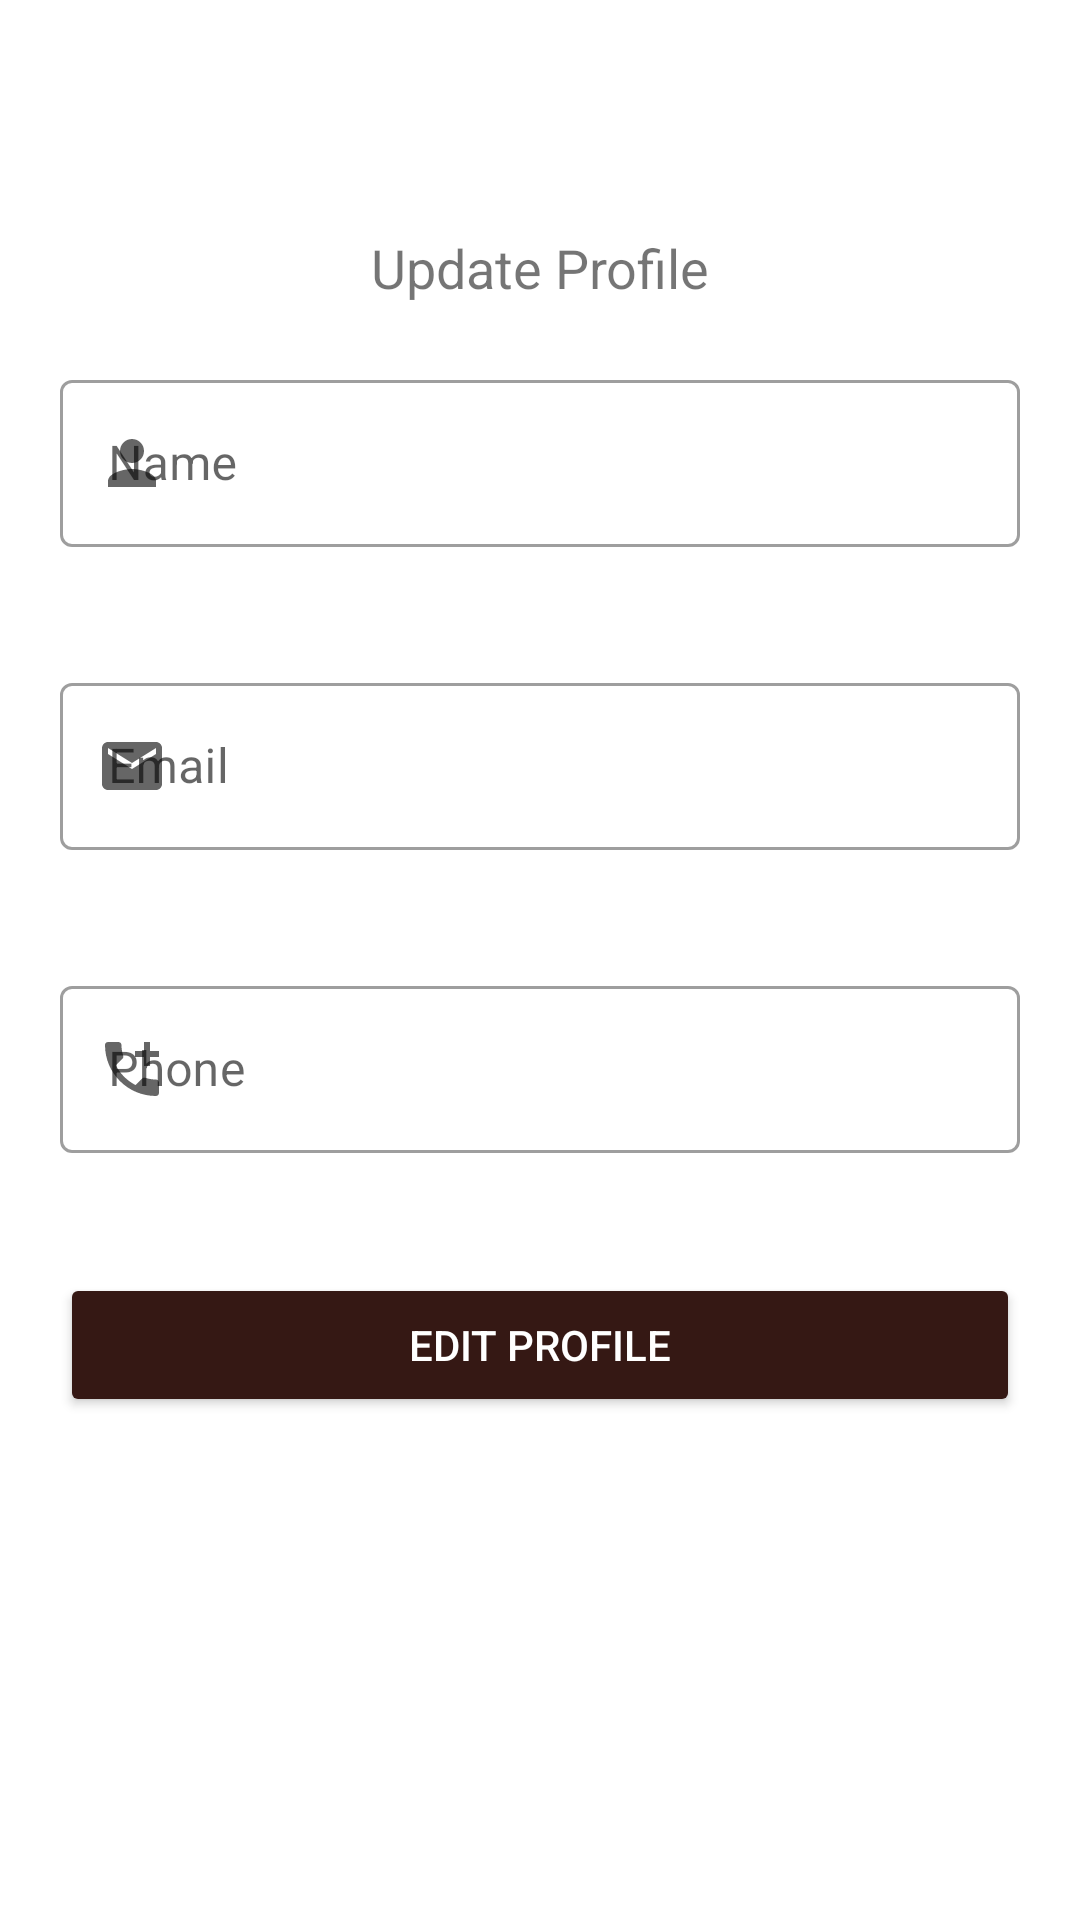

Reconstruct the res/layout file that produces this screen, plus the resources it refers to.
<!-- AndroidManifest.xml: application theme Theme.KamhomeTools -->
<!-- res/layout/update_dialog.xml -->
<?xml version="1.0" encoding="utf-8"?>
<ScrollView xmlns:android="http://schemas.android.com/apk/res/android"
    android:layout_width="match_parent"
    android:layout_height="match_parent"
    xmlns:app="http://schemas.android.com/apk/res-auto">

    <LinearLayout
        android:layout_width="match_parent"
        android:layout_height="match_parent"
        android:layout_marginTop="50dp"
        android:orientation="vertical">

    <TextView
        android:layout_width="match_parent"
        android:layout_height="wrap_content"
        android:layout_marginStart="32dp"
        android:layout_marginTop="8dp"
        android:orientation="vertical"/>

    <TextView
        android:layout_width="match_parent"
        android:layout_height="wrap_content"
        android:layout_marginStart="32dp"
        android:layout_marginEnd="32dp"
        android:textAlignment="center"
        android:text="Update Profile"
        android:textSize="18sp" />

    <com.google.android.material.textfield.TextInputLayout

        style="@style/Widget.MaterialComponents.TextInputLayout.OutlinedBox"
        android:layout_width="match_parent"
        android:layout_height="wrap_content"
        android:layout_margin="20dp"
        app:startIconDrawable="@drawable/profile"
        android:hint="Name">

        <com.google.android.material.textfield.TextInputEditText
            android:id="@+id/name"
            android:layout_width="match_parent"
            android:layout_height="wrap_content"
            android:inputType="text" />

    </com.google.android.material.textfield.TextInputLayout>


    <com.google.android.material.textfield.TextInputLayout

        style="@style/Widget.MaterialComponents.TextInputLayout.OutlinedBox"

        android:layout_width="match_parent"
        android:layout_height="wrap_content"
        android:layout_margin="20dp"
        android:hint="Email"
        app:startIconDrawable="@drawable/email">

        <com.google.android.material.textfield.TextInputEditText
            android:id="@+id/email"
            android:layout_width="match_parent"
            android:layout_height="wrap_content"
            android:inputType="textEmailAddress" />

    </com.google.android.material.textfield.TextInputLayout>

    <com.google.android.material.textfield.TextInputLayout

        style="@style/Widget.MaterialComponents.TextInputLayout.OutlinedBox"

        android:layout_width="match_parent"
        android:layout_height="wrap_content"
        android:layout_margin="20dp"
        android:hint="Phone"
        app:startIconDrawable="@drawable/phone">

        <com.google.android.material.textfield.TextInputEditText
            android:id="@+id/phone"
            android:layout_width="match_parent"
            android:layout_height="wrap_content"
            android:inputType="number" />

    </com.google.android.material.textfield.TextInputLayout>

    <Button
        android:id="@+id/edit_profile"
        android:layout_width="match_parent"
        android:layout_height="wrap_content"
        android:layout_margin="20dp"
        android:text="Edit Profile"
        android:textColor="@color/white"
        android:backgroundTint="@color/maroon"/>

    </LinearLayout>

</ScrollView>
<!-- resources referenced by this layout -->
<resources>
  <color name="maroon">#351814</color>
  <color name="white">#FFFFFFFF</color>
  <!-- drawable email (drawable) -->
  <vector android:height="24dp" android:tint="#351814"
      android:viewportHeight="24" android:viewportWidth="24"
      android:width="24dp" xmlns:android="http://schemas.android.com/apk/res/android">
      <path android:fillColor="@android:color/white" android:pathData="M20,4L4,4c-1.1,0 -1.99,0.9 -1.99,2L2,18c0,1.1 0.9,2 2,2h16c1.1,0 2,-0.9 2,-2L22,6c0,-1.1 -0.9,-2 -2,-2zM20,8l-8,5 -8,-5L4,6l8,5 8,-5v2z"/>
  </vector>
  <!-- drawable phone (drawable) -->
  <vector android:height="24dp" android:tint="#351814"
      android:viewportHeight="24" android:viewportWidth="24"
      android:width="24dp" xmlns:android="http://schemas.android.com/apk/res/android">
      <path android:fillColor="@android:color/white" android:pathData="M20,15.5c-1.25,0 -2.45,-0.2 -3.57,-0.57 -0.35,-0.11 -0.74,-0.03 -1.02,0.24l-2.2,2.2c-2.83,-1.44 -5.15,-3.75 -6.59,-6.59l2.2,-2.21c0.28,-0.26 0.36,-0.65 0.25,-1C8.7,6.45 8.5,5.25 8.5,4c0,-0.55 -0.45,-1 -1,-1H4c-0.55,0 -1,0.45 -1,1 0,9.39 7.61,17 17,17 0.55,0 1,-0.45 1,-1v-3.5c0,-0.55 -0.45,-1 -1,-1zM21,6h-3V3h-2v3h-3v2h3v3h2V8h3z"/>
  </vector>
  <!-- drawable profile (drawable) -->
  <vector android:height="24dp" android:tint="#351814"
      android:viewportHeight="24" android:viewportWidth="24"
      android:width="24dp" xmlns:android="http://schemas.android.com/apk/res/android">
      <path android:fillColor="@android:color/white" android:pathData="M12,12c2.21,0 4,-1.79 4,-4s-1.79,-4 -4,-4 -4,1.79 -4,4 1.79,4 4,4zM12,14c-2.67,0 -8,1.34 -8,4v2h16v-2c0,-2.66 -5.33,-4 -8,-4z"/>
  </vector>
  <style name="Theme.KamhomeTools" parent="Theme.MaterialComponents.DayNight.NoActionBar">
          
          <item name="colorPrimary">@color/maroon</item>
          <item name="colorPrimaryVariant">@color/maroon</item>
          <item name="colorOnPrimary">@color/white</item>
          
          <item name="colorSecondary">@color/maroon</item>
          <item name="colorSecondaryVariant">@color/maroon</item>
          <item name="colorOnSecondary">@color/white</item>
          
          <item name="android:statusBarColor" tools:targetApi="l">?attr/colorPrimaryVariant</item>
          
      </style>
</resources>
